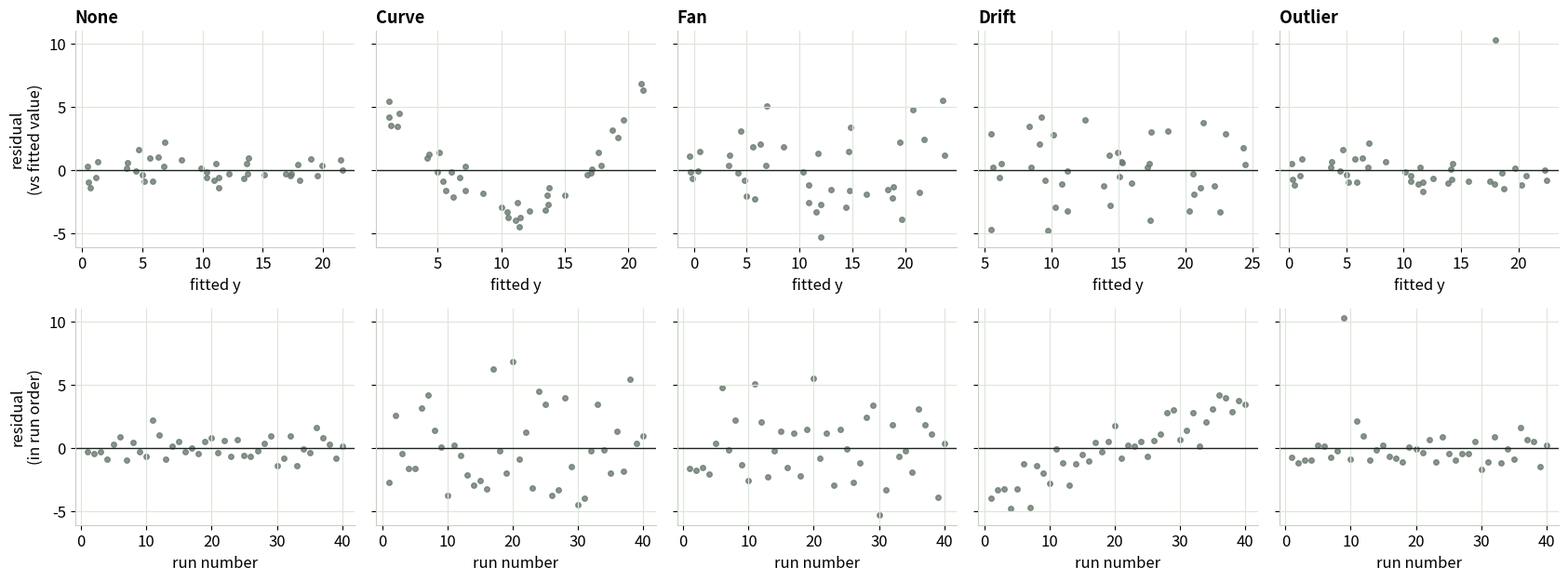
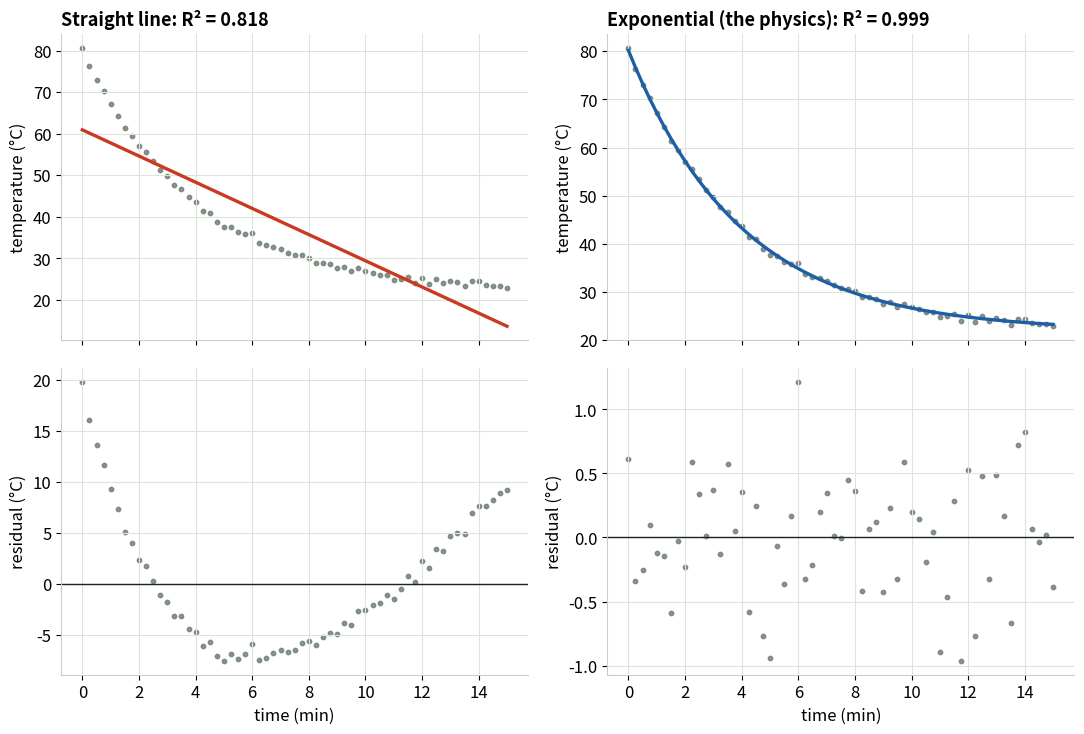
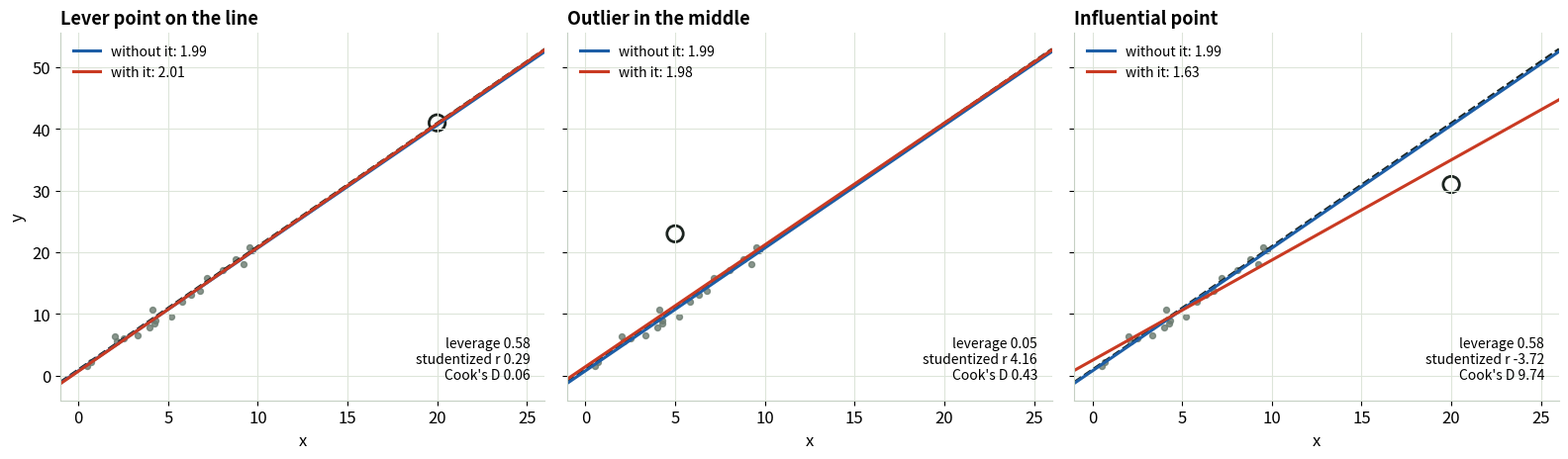

Generate these figures, in order, with matplotlib:
"""
Reading a Residual Plot -- companion script (Reading Your Fits, Module 2)
https://gideonong.me/learning/fits/residual-plots/

Reproduces the three trials from the interactive page with numpy, scipy and matplotlib,
and saves each figure as a PNG in ./figures (these are the figures used in the slides).

Run it:
  * Google Colab: upload this file (or paste it into a cell) and run. Everything needed is preinstalled.
  * Your own PC:  pip install numpy matplotlib scipy   then   python residual-plots.py

All data is simulated. Trials 1 and 3: y = 1 + 2x + error. Trial 2: T = 22 + 58*exp(-t/4) + error.
"""
from pathlib import Path

import matplotlib.pyplot as plt
import numpy as np
from scipy.optimize import curve_fit

OUT = Path("figures")
OUT.mkdir(exist_ok=True)

# One color meaning across the whole series
INK, FIT, FIX, PT, GRID = "#1c2420", "#c93a22", "#1d5ea6", "#6b7b70", "#dde5da"
plt.rcParams.update({
    "figure.dpi": 110, "savefig.dpi": 200, "font.size": 12,
    "axes.edgecolor": "#c5d0c3", "axes.grid": True, "grid.color": GRID,
    "axes.spines.top": False, "axes.spines.right": False,
    "axes.titlesize": 13, "axes.titleweight": "bold", "axes.titlelocation": "left",
})


def ols(x, y):
    """Straight-line least squares. Returns intercept, slope, fitted values, residuals."""
    b1, b0 = np.polyfit(x, y, 1)
    fitted = b0 + b1 * x
    return b0, b1, fitted, y - fitted


def make_y(x, e, pattern, sev, out_idx):
    """y = 1 + 2x + error, with one hidden problem. Array order = run order."""
    n = len(x)
    t = np.arange(n) / (n - 1)
    y = 1 + 2 * x
    if pattern == "curve":
        y = y + 0.45 * sev * ((x - 5) ** 2 - 25 / 3)
    if pattern == "fan":
        e = e * (1 + sev * 0.6 * x)
    if pattern == "drift":
        y = y + sev * 10 * t
    y = y + e
    if pattern == "outlier":
        y[out_idx] += sev * 14
    return y


# ---------------------------------------------------------------- Trial 1
def trial1(rng, n=40, sev=0.8):
    """The pattern gallery: each hidden problem, as residuals vs fitted and vs run order."""
    x = rng.uniform(0, 10, n)            # random x order, so time and x are unrelated
    e = rng.standard_normal(n)
    out_idx = int(np.argmin(abs(x - 8)))
    patterns = [("none", "None"), ("curve", "Curve"), ("fan", "Fan"), ("drift", "Drift"), ("outlier", "Outlier")]
    fig, axes = plt.subplots(2, 5, figsize=(17, 6.4), sharey="row")
    for col, (key, name) in enumerate(patterns):
        y = make_y(x, e, key, 0 if key == "none" else sev, out_idx)
        _, b1, fitted, resid = ols(x, y)
        ax = axes[0, col]
        ax.scatter(fitted, resid, s=16, color=PT, alpha=0.8)
        ax.axhline(0, color=INK, lw=1)
        ax.set(title=name, xlabel="fitted y")
        ax = axes[1, col]
        ax.scatter(np.arange(1, n + 1), resid, s=16, color=PT, alpha=0.8)
        ax.axhline(0, color=INK, lw=1)
        ax.set(xlabel="run number")
        print(f"Trial 1 | {name:8s} fitted slope {b1:.2f}")
    axes[0, 0].set_ylabel("residual\n(vs fitted value)")
    axes[1, 0].set_ylabel("residual\n(in run order)")
    fig.tight_layout()
    fig.savefig(OUT / "t1_patterns.png")


# ---------------------------------------------------------------- Trial 2
def cooling(t, t_inf, a, tau):
    return t_inf + a * np.exp(-t / tau)


def trial2(rng, noise=0.5, window=15.0):
    """A cooling curve: a straight line leaves a U in the residuals; the exponential doesn't."""
    t = np.arange(0, window + 1e-9, 0.25)                 # every 15 s, in minutes
    y = cooling(t, 22, 58, 4.0) + noise * rng.standard_normal(len(t))
    _, _, fit_line, res_line = ols(t, y)
    p, _ = curve_fit(cooling, t, y, p0=[y[-1], y[0] - y[-1], window / 4])
    fit_exp = cooling(t, *p)
    res_exp = y - fit_exp

    def r2(fitted):
        return 1 - ((y - fitted) ** 2).sum() / ((y - y.mean()) ** 2).sum()

    fig, axes = plt.subplots(2, 2, figsize=(11, 7.5), sharex=True)
    for col, (name, fitted, resid, color) in enumerate(
            [("Straight line", fit_line, res_line, FIT), ("Exponential (the physics)", fit_exp, res_exp, FIX)]):
        ax = axes[0, col]
        ax.scatter(t, y, s=10, color=PT, alpha=0.8)
        ax.plot(t, fitted, color=color, lw=2.4)
        ax.set(title=f"{name}: R² = {r2(fitted):.3f}", ylabel="temperature (°C)")
        ax = axes[1, col]
        ax.scatter(t, resid, s=10, color=PT, alpha=0.8)
        ax.axhline(0, color=INK, lw=1)
        ax.set(xlabel="time (min)", ylabel="residual (°C)")
    fig.tight_layout()
    fig.savefig(OUT / "t2_cooling.png")
    print(f"Trial 2 | line R² {r2(fit_line):.3f}   exponential R² {r2(fit_exp):.3f}   fitted tau {p[2]:.2f} min (true 4.0)")

    # A short recording hides the curve
    for w in (3, 15):
        m = t <= w
        _, _, f, _ = ols(t[m], y[m])
        rr = 1 - ((y[m] - f) ** 2).sum() / ((y[m] - y[m].mean()) ** 2).sum()
        print(f"Trial 2 | straight line over the first {w:2d} min: R² {rr:.3f}")


# ---------------------------------------------------------------- Trial 3
def influence(x, y):
    """Leverage h, studentized residual r and Cook's distance D for each point (straight-line fit)."""
    n = len(x)
    _, _, fitted, resid = ols(x, y)
    s = np.sqrt((resid ** 2).sum() / (n - 2))
    h = 1 / n + (x - x.mean()) ** 2 / ((x - x.mean()) ** 2).sum()
    r = resid / (s * np.sqrt(1 - h))
    D = r ** 2 * h / (2 * (1 - h))
    return h, r, D


def trial3(rng, n0=20):
    """One extra point: a lever point on the line, an outlier in the middle, an influential point."""
    x0 = rng.uniform(0, 10, n0)
    y0 = 1 + 2 * x0 + rng.standard_normal(n0)
    cases = [("Lever point on the line", 20, 0), ("Outlier in the middle", 5, 12), ("Influential point", 20, -10)]
    fig, axes = plt.subplots(1, 3, figsize=(16, 4.8), sharey=True)
    for ax, (title, xp, off) in zip(axes, cases):
        x = np.append(x0, xp)
        y = np.append(y0, 1 + 2 * xp + off)
        h, r, D = influence(x, y)
        b0, b1, _, _ = ols(x, y)
        c0, c1, _, _ = ols(x0, y0)
        xx = np.array([-1, 26])
        ax.scatter(x0, y0, s=18, color=PT, alpha=0.8)
        ax.scatter([xp], [y[-1]], s=140, facecolors="none", edgecolors=INK, lw=2)
        ax.plot(xx, 1 + 2 * xx, "--", color=INK, lw=1.6)
        ax.plot(xx, c0 + c1 * xx, color=FIX, lw=2.2, label=f"without it: {c1:.2f}")
        ax.plot(xx, b0 + b1 * xx, color=FIT, lw=2.2, label=f"with it: {b1:.2f}")
        ax.set(title=title, xlabel="x", xlim=(-1, 26))
        ax.text(0.97, 0.05, f"leverage {h[-1]:.2f}\nstudentized r {r[-1]:.2f}\nCook's D {D[-1]:.2f}",
                transform=ax.transAxes, ha="right", va="bottom", fontsize=10)
        ax.legend(loc="upper left", frameon=False, fontsize=10)
        print(f"Trial 3 | {title:24s} slope {b1:.2f} (without {c1:.2f})  h {h[-1]:.2f}  r {r[-1]:.2f}  D {D[-1]:.2f}")
    axes[0].set_ylabel("y")
    fig.tight_layout()
    fig.savefig(OUT / "t3_influence.png")


if __name__ == "__main__":
    rng = np.random.default_rng(7)
    trial1(rng)
    trial2(rng)
    trial3(rng)
    print(f"Figures saved in {OUT.resolve()}")
    plt.show()
